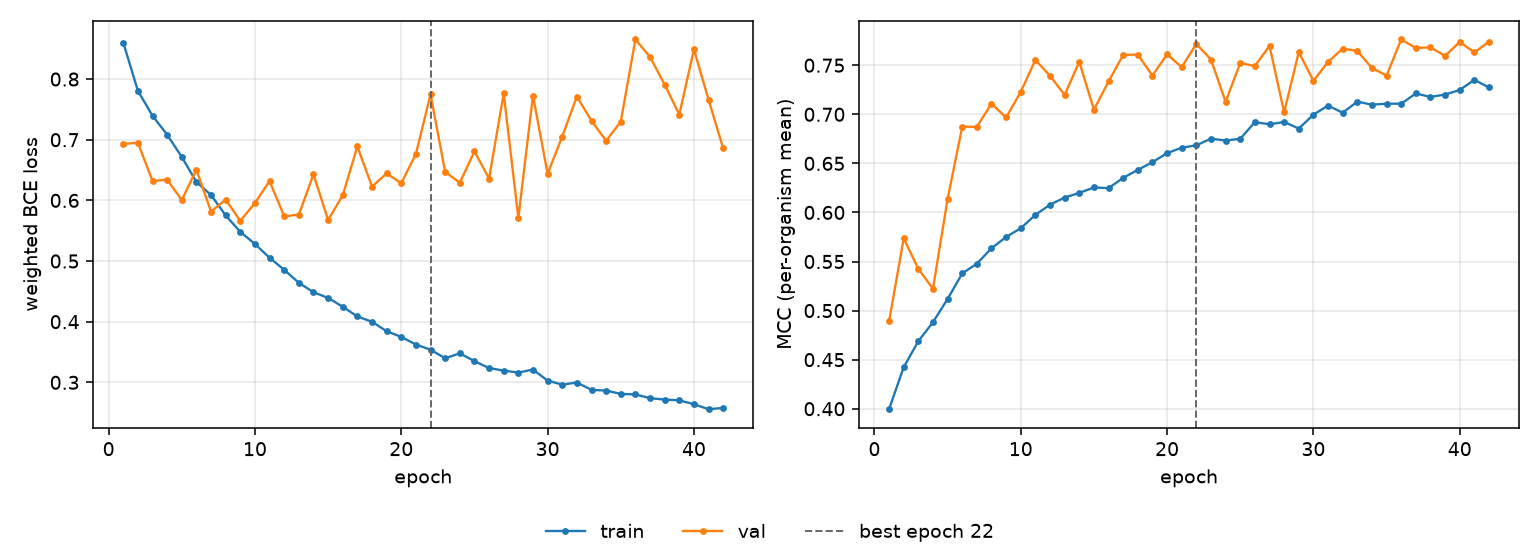

The file beside this chart, header and first rows:
epoch, tr_loss, vl_loss, tr_mcc, vl_mcc, is_best
1, 0.8603, 0.6932, 0.3995, 0.489, False
2, 0.7807, 0.695, 0.4423, 0.5736, False
3, 0.7395, 0.632, 0.4688, 0.5426, False
4, 0.7083, 0.6341, 0.4882, 0.5222, False
5, 0.6715, 0.6007, 0.5118, 0.6137, False
6, 0.6303, 0.6506, 0.5378, 0.6874, False
7, 0.6088, 0.5815, 0.5478, 0.6872, False
8, 0.5751, 0.6013, 0.5635, 0.7108, False
9, 0.5481, 0.5661, 0.575, 0.6968, False
10, 0.5281, 0.5957, 0.5839, 0.7228, False
11, 0.5053, 0.6319, 0.5975, 0.7554, False
12, 0.4855, 0.5737, 0.6079, 0.7392, False
13, 0.4641, 0.5764, 0.6151, 0.7197, False
14, 0.4486, 0.643, 0.6199, 0.7535, False
15, 0.4392, 0.5676, 0.6255, 0.7047, False
16, 0.4246, 0.6084, 0.6248, 0.7334, False
17, 0.4086, 0.6889, 0.6353, 0.7605, False
18, 0.3999, 0.6227, 0.6434, 0.7608, False
19, 0.3843, 0.6444, 0.6512, 0.7394, False
20, 0.3749, 0.6283, 0.6604, 0.7611, False
21, 0.3624, 0.6766, 0.666, 0.7481, False
22, 0.3538, 0.7747, 0.6684, 0.7717, True
23, 0.3397, 0.647, 0.6752, 0.7558, False
24, 0.3479, 0.6292, 0.6732, 0.7127, False
25, 0.3349, 0.6807, 0.6751, 0.7523, False
26, 0.3235, 0.636, 0.692, 0.7491, False
27, 0.3194, 0.7763, 0.6898, 0.7697, False
28, 0.3162, 0.5708, 0.6922, 0.702, False
29, 0.3211, 0.7728, 0.6854, 0.7634, False
30, 0.3029, 0.6439, 0.6996, 0.7341, False
31, 0.2962, 0.7053, 0.7089, 0.7533, False
32, 0.2998, 0.7712, 0.7015, 0.767, False
33, 0.2875, 0.7311, 0.7129, 0.7645, False
34, 0.2865, 0.6983, 0.7098, 0.7472, False
35, 0.2809, 0.7298, 0.7108, 0.7395, False
36, 0.2801, 0.8653, 0.7108, 0.7762, False
37, 0.2739, 0.8365, 0.7212, 0.7676, False
38, 0.2717, 0.7908, 0.7177, 0.7682, False
39, 0.2703, 0.7415, 0.7201, 0.7595, False
40, 0.264, 0.849, 0.7248, 0.7737, False
41, 0.2557, 0.766, 0.7351, 0.763, False
42, 0.2578, 0.6856, 0.7273, 0.774, False
